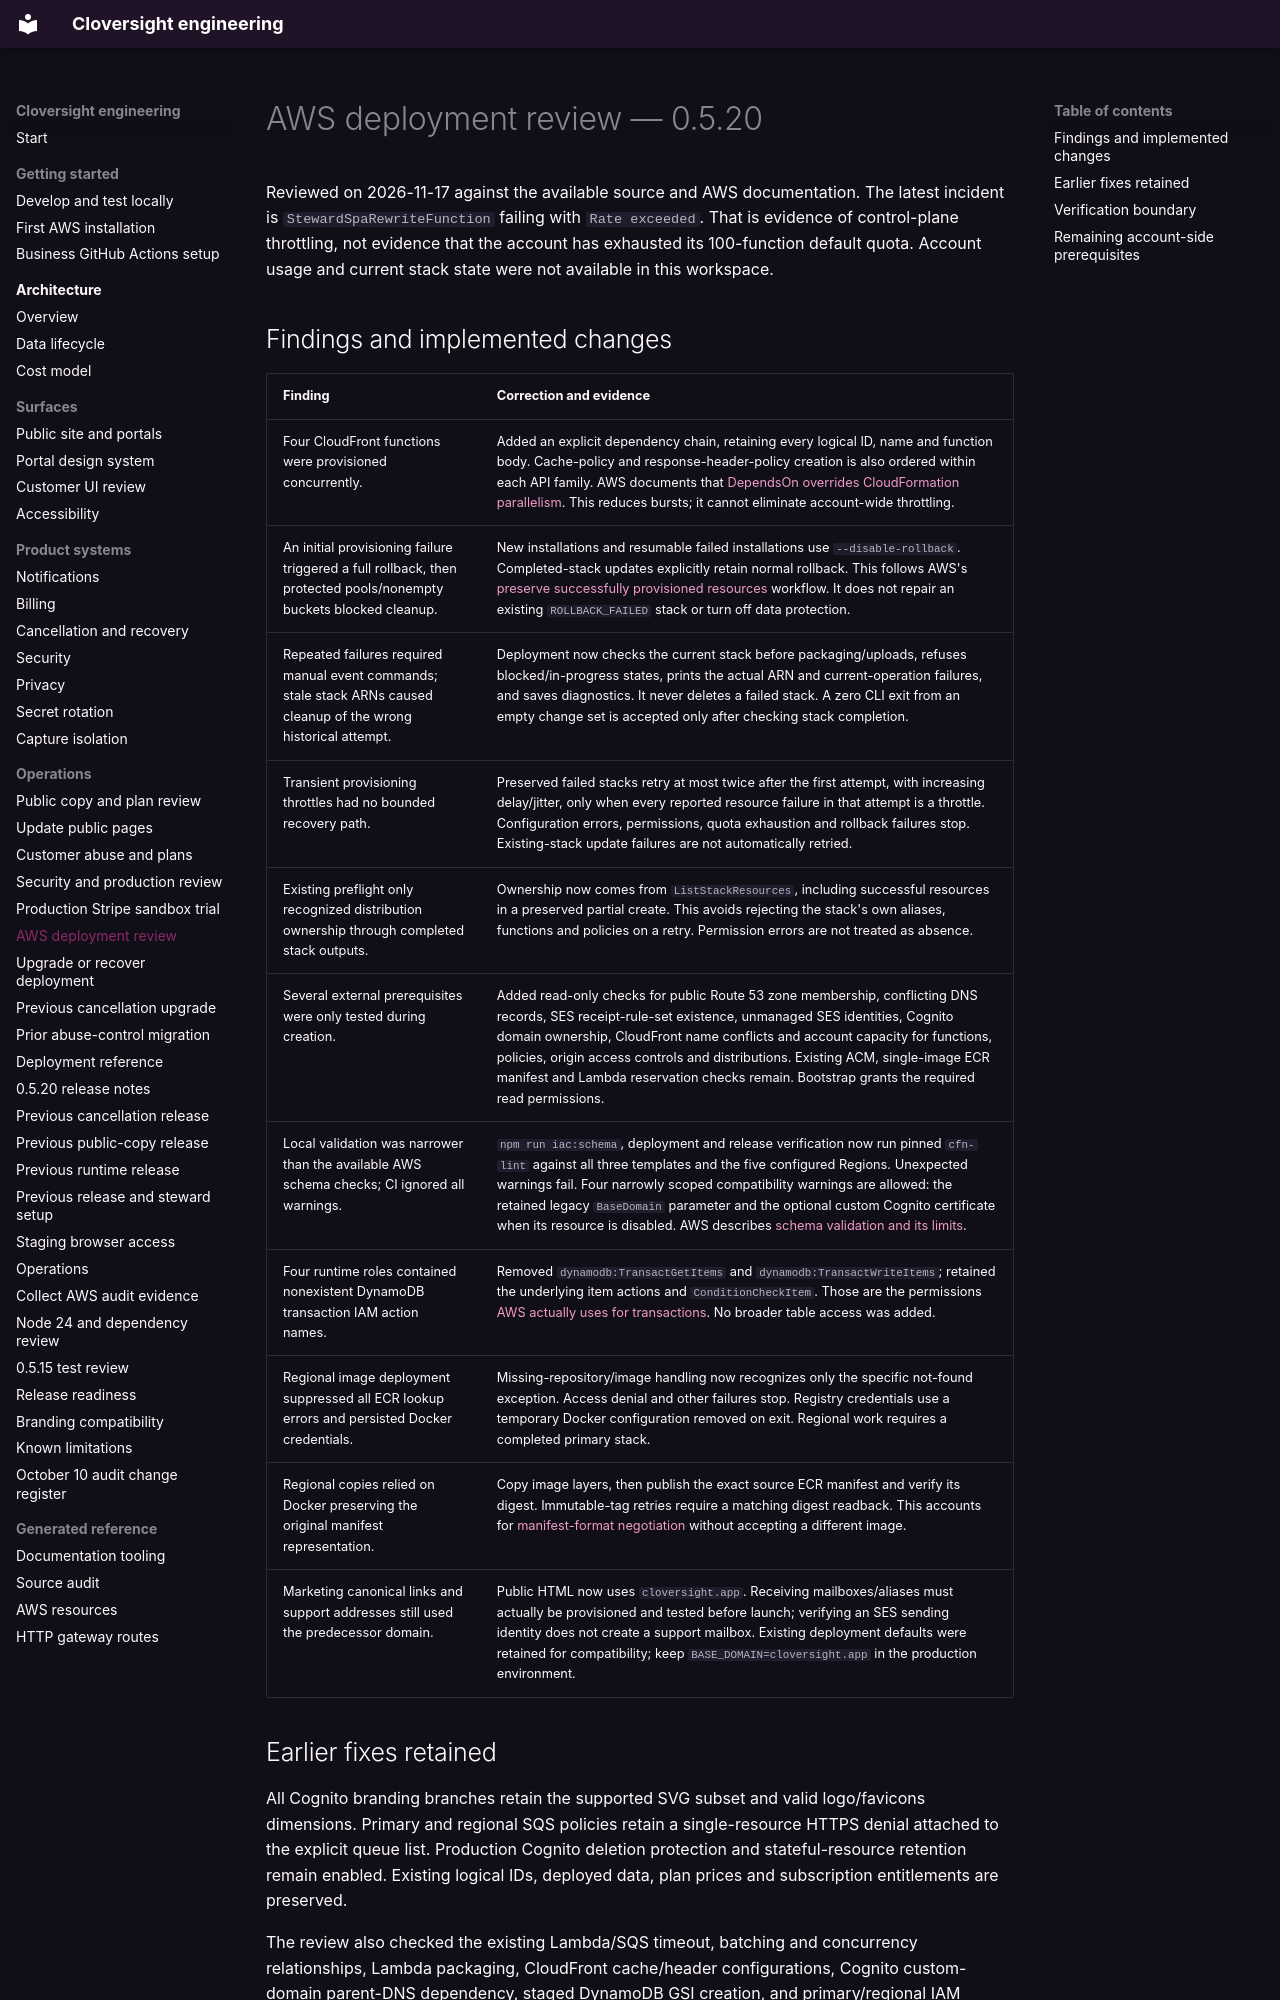

repository: LiamJSP/cloversight-saas-platform-monorepo · page: aws-deployment-review-0.5.20/index.html · generator: mkdocs

# AWS deployment review — 0.5.20

Reviewed on 2026-11-17 against the available source and AWS documentation. The latest incident is `StewardSpaRewriteFunction` failing with `Rate exceeded`. That is evidence of control-plane throttling, not evidence that the account has exhausted its 100-function default quota. Account usage and current stack state were not available in this workspace.

## Findings and implemented changes

| Finding | Correction and evidence |
| --- | --- |
| Four CloudFront functions were provisioned concurrently. | Added an explicit dependency chain, retaining every logical ID, name and function body. Cache-policy and response-header-policy creation is also ordered within each API family. AWS documents that [DependsOn overrides CloudFormation parallelism](https://docs.aws.amazon.com/AWSCloudFormation/latest/TemplateReference/aws-attribute-dependson.html). This reduces bursts; it cannot eliminate account-wide throttling. |
| An initial provisioning failure triggered a full rollback, then protected pools/nonempty buckets blocked cleanup. | New installations and resumable failed installations use `--disable-rollback`. Completed-stack updates explicitly retain normal rollback. This follows AWS's [preserve successfully provisioned resources](https://docs.aws.amazon.com/AWSCloudFormation/latest/UserGuide/stack-failure-options.html) workflow. It does not repair an existing `ROLLBACK_FAILED` stack or turn off data protection. |
| Repeated failures required manual event commands; stale stack ARNs caused cleanup of the wrong historical attempt. | Deployment now checks the current stack before packaging/uploads, refuses blocked/in-progress states, prints the actual ARN and current-operation failures, and saves diagnostics. It never deletes a failed stack. A zero CLI exit from an empty change set is accepted only after checking stack completion. |
| Transient provisioning throttles had no bounded recovery path. | Preserved failed stacks retry at most twice after the first attempt, with increasing delay/jitter, only when every reported resource failure in that attempt is a throttle. Configuration errors, permissions, quota exhaustion and rollback failures stop. Existing-stack update failures are not automatically retried. |
| Existing preflight only recognized distribution ownership through completed stack outputs. | Ownership now comes from `ListStackResources`, including successful resources in a preserved partial create. This avoids rejecting the stack's own aliases, functions and policies on a retry. Permission errors are not treated as absence. |
| Several external prerequisites were only tested during creation. | Added read-only checks for public Route 53 zone membership, conflicting DNS records, SES receipt-rule-set existence, unmanaged SES identities, Cognito domain ownership, CloudFront name conflicts and account capacity for functions, policies, origin access controls and distributions. Existing ACM, single-image ECR manifest and Lambda reservation checks remain. Bootstrap grants the required read permissions. |
| Local validation was narrower than the available AWS schema checks; CI ignored all warnings. | `npm run iac:schema`, deployment and release verification now run pinned `cfn-lint` against all three templates and the five configured Regions. Unexpected warnings fail. Four narrowly scoped compatibility warnings are allowed: the retained legacy `BaseDomain` parameter and the optional custom Cognito certificate when its resource is disabled. AWS describes [schema validation and its limits](https://docs.aws.amazon.com/AWSCloudFormation/latest/UserGuide/cfn-lint.html). |
| Four runtime roles contained nonexistent DynamoDB transaction IAM action names. | Removed `dynamodb:TransactGetItems` and `dynamodb:TransactWriteItems`; retained the underlying item actions and `ConditionCheckItem`. Those are the permissions [AWS actually uses for transactions](https://docs.aws.amazon.com/amazondynamodb/latest/developerguide/transaction-apis-iam.html). No broader table access was added. |
| Regional image deployment suppressed all ECR lookup errors and persisted Docker credentials. | Missing-repository/image handling now recognizes only the specific not-found exception. Access denial and other failures stop. Registry credentials use a temporary Docker configuration removed on exit. Regional work requires a completed primary stack. |
| Regional copies relied on Docker preserving the original manifest representation. | Copy image layers, then publish the exact source ECR manifest and verify its digest. Immutable-tag retries require a matching digest readback. This accounts for [manifest-format negotiation](https://docs.aws.amazon.com/AmazonECR/latest/userguide/image-manifest-formats.html) without accepting a different image. |
| Marketing canonical links and support addresses still used the predecessor domain. | Public HTML now uses `cloversight.app`. Receiving mailboxes/aliases must actually be provisioned and tested before launch; verifying an SES sending identity does not create a support mailbox. Existing deployment defaults were retained for compatibility; keep `BASE_DOMAIN=cloversight.app` in the production environment. |
